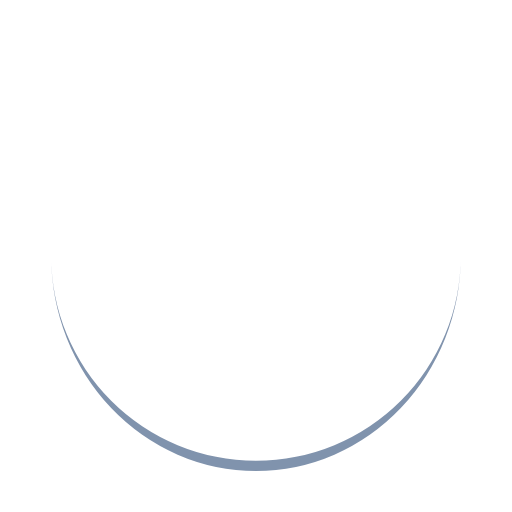
t = 0.00 s
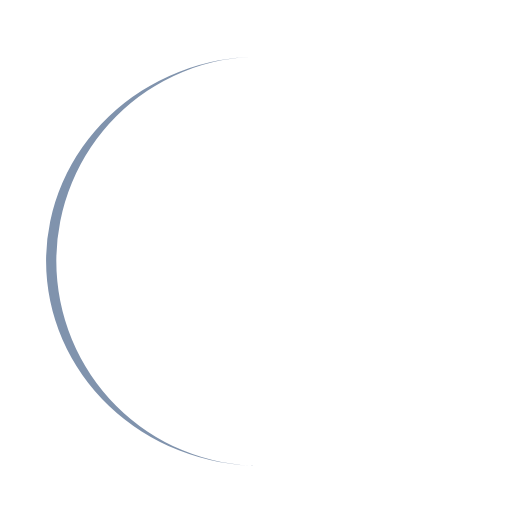
t = 0.25 s
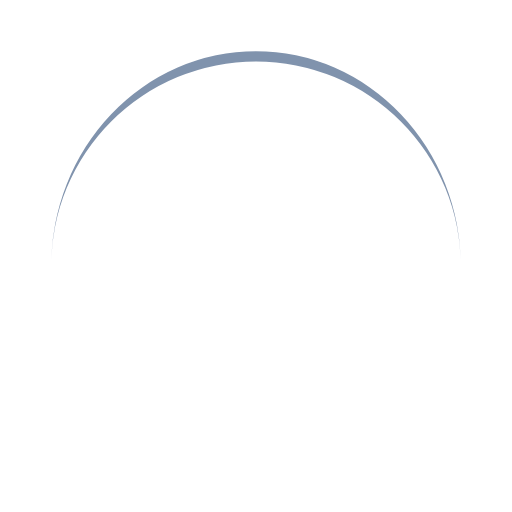
t = 0.50 s
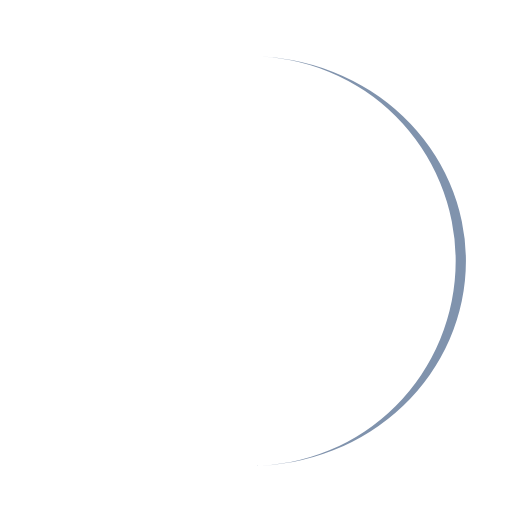
t = 0.75 s

The animated SVG that drew these frames (rendered in a browser with its animation timeline set to each time). Animation: 1 SMIL element (animateTransform=1); one cycle of 1.00 s, repeats indefinitely.

<svg width="200px" height="200px" 
  xmlns="http://www.w3.org/2000/svg" viewBox="0 0 100 100" preserveAspectRatio="xMidYMid" class="lds-eclipse" style="animation-play-state: running; animation-delay: 0s; background: rgba(0, 0, 0, 0) none repeat scroll 0% 0%;">
  <path ng-attr-d="{{config.pathCmd}}" ng-attr-fill="{{config.color}}" stroke="none" d="M10 50A40 40 0 0 0 90 50A40 42 0 0 1 10 50" fill="#8093ad" style="animation-play-state: running; animation-delay: 0s;">
    <animateTransform attributeName="transform" type="rotate" calcMode="linear" values="0 50 51;360 50 51" keyTimes="0;1" dur="1s" begin="0s" repeatCount="indefinite" style="animation-play-state: running; animation-delay: 0s;"></animateTransform>
  </path>
</svg>
